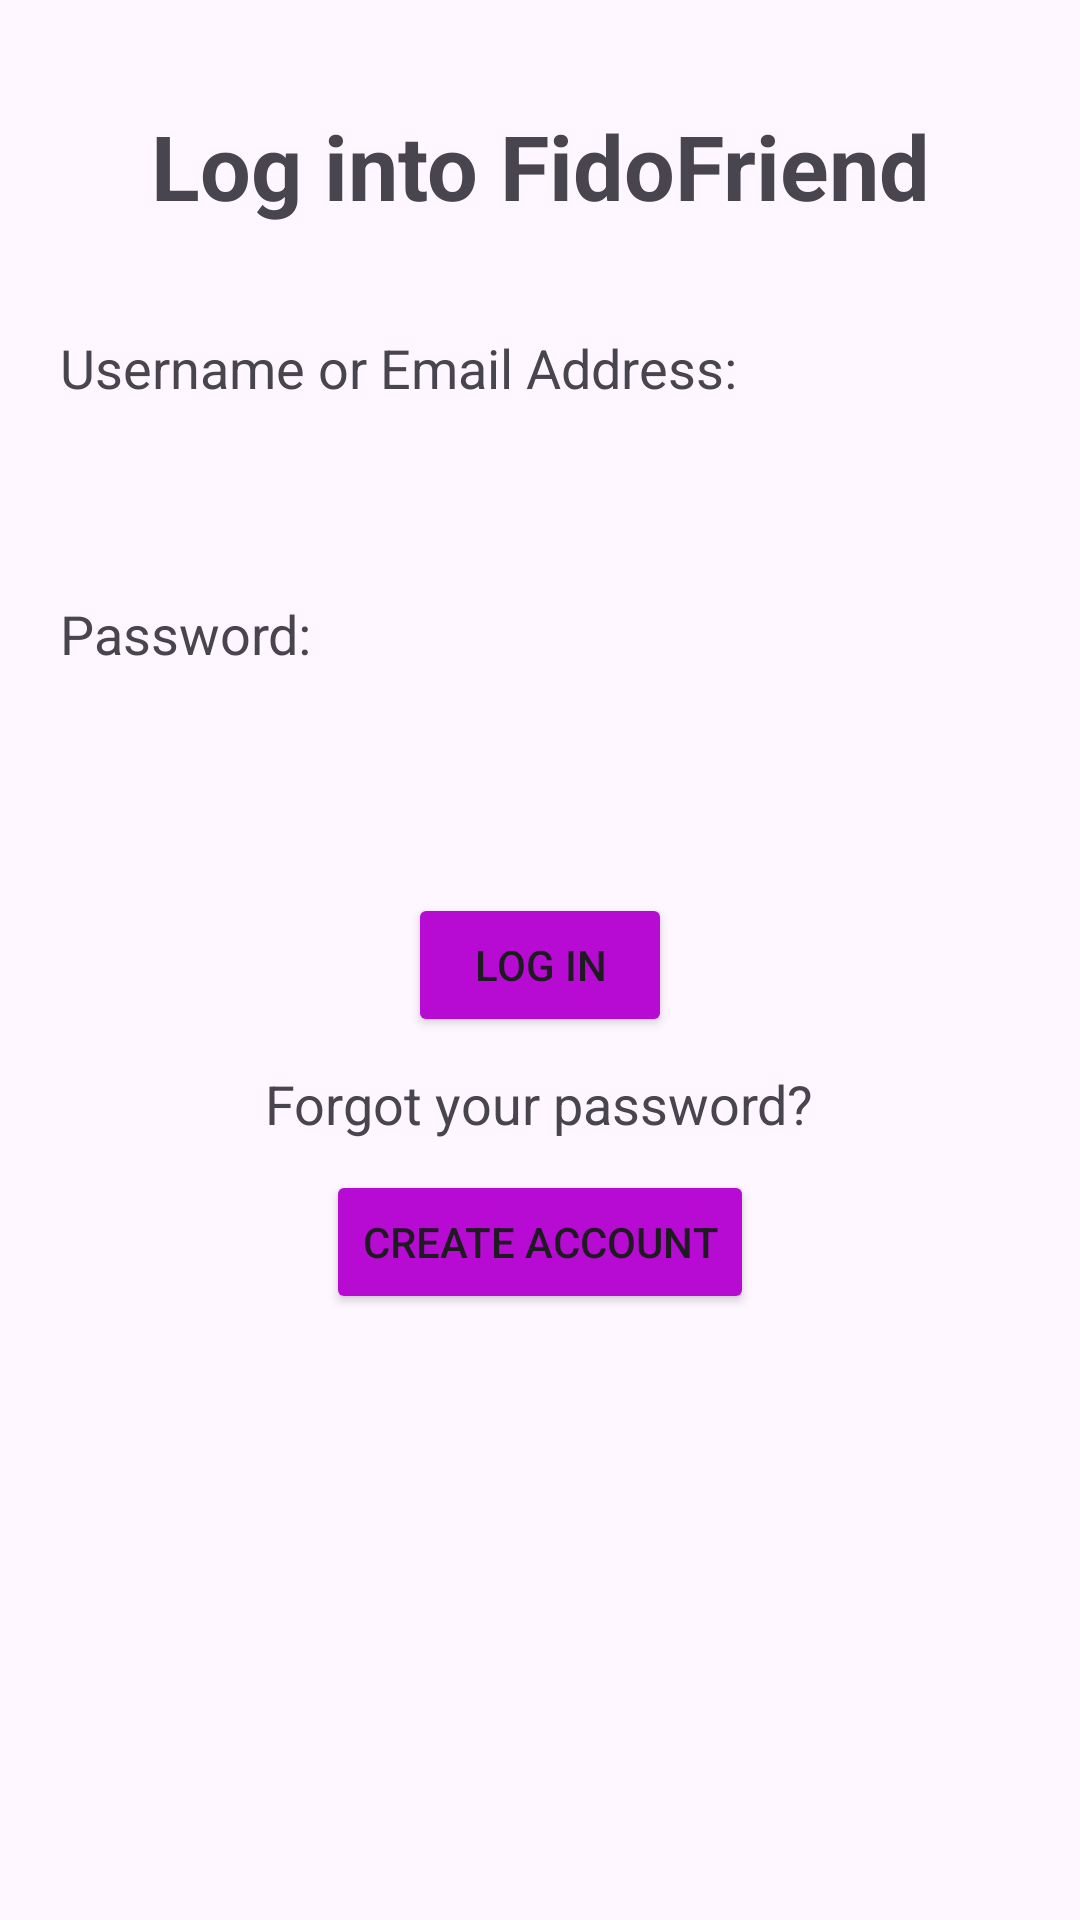

Here is an Android app screen rendered from its layout file. Give the layout XML and the strings, colors and styles it references.
<!-- AndroidManifest.xml: application theme Theme.FidoFriend -->
<!-- res/layout/activity_login.xml -->
<?xml version="1.0" encoding="utf-8"?>
<LinearLayout
    android:orientation="vertical"
    xmlns:android="http://schemas.android.com/apk/res/android"
    xmlns:app="http://schemas.android.com/apk/res-auto"
    xmlns:tools="http://schemas.android.com/tools"
    android:layout_width="match_parent"
    android:layout_height="match_parent"
    tools:context=".Login">
    <ImageView
        android:layout_width="wrap_content"
        android:layout_height="wrap_content"
        android:src="@drawable/logo"
        android:layout_gravity="center"
        android:layout_marginTop="20dp"
        />
    <TextView
        android:layout_width="match_parent"
        android:layout_height="wrap_content"
        android:text="Log into FidoFriend"
        android:textSize="30dp"
        android:textAlignment="center"
        android:textStyle="bold"
        android:layout_margin="15dp"
        />
    <TextView
        android:layout_width="match_parent"
        android:layout_height="wrap_content"
        android:text="Username or Email Address:"
        android:textSize="18dp"
        android:layout_margin="20dp"
        />

    <EditText
        android:layout_width="match_parent"
        android:layout_height="wrap_content"
        android:id="@+id/txtUsername_Email"
        android:background="@drawable/edit_text_background"
        android:layout_marginEnd="20dp"
        android:layout_marginStart="20dp"
        />
    <TextView
        android:layout_width="match_parent"
        android:layout_height="wrap_content"
        android:text="Password:"
        android:textSize="18dp"
        android:layout_margin="20dp"
        />

    <EditText
        android:layout_width="match_parent"
        android:layout_height="wrap_content"
        android:id="@+id/txtPassword"
        android:background="@drawable/edit_text_background"
        android:layout_marginEnd="20dp"
        android:layout_marginStart="20dp"
        android:layout_marginBottom="30dp"
        />
    <Button
        android:layout_width="wrap_content"
        android:layout_height="wrap_content"
        android:text="Log in"
        android:id="@+id/btnLog_in"
        android:layout_gravity="center"
        android:backgroundTint="@color/bgcolor_btn"/>
    <TextView
        android:layout_width="wrap_content"
        android:layout_height="wrap_content"
        android:text="Forgot your password?"
        android:textSize="18dp"
        android:layout_margin="10dp"
        android:layout_gravity="center"
        />
    <Button
        android:layout_width="wrap_content"
        android:layout_height="wrap_content"
        android:text="Create Account"
        android:id="@+id/btnCreate_Account"
        android:layout_gravity="center"
        android:backgroundTint="@color/bgcolor_btn"/>

</LinearLayout>
<!-- resources referenced by this layout -->
<resources>
  <color name="bgcolor_btn">#B70BD3</color>
  <style name="Theme.FidoFriend" parent="Base.Theme.FidoFriend" />
  <style name="Base.Theme.FidoFriend" parent="Theme.Material3.DayNight.NoActionBar">
          
          
          <item name="windowActionBar">false</item>
          <item name="windowNoTitle">true</item>
      </style>
</resources>
